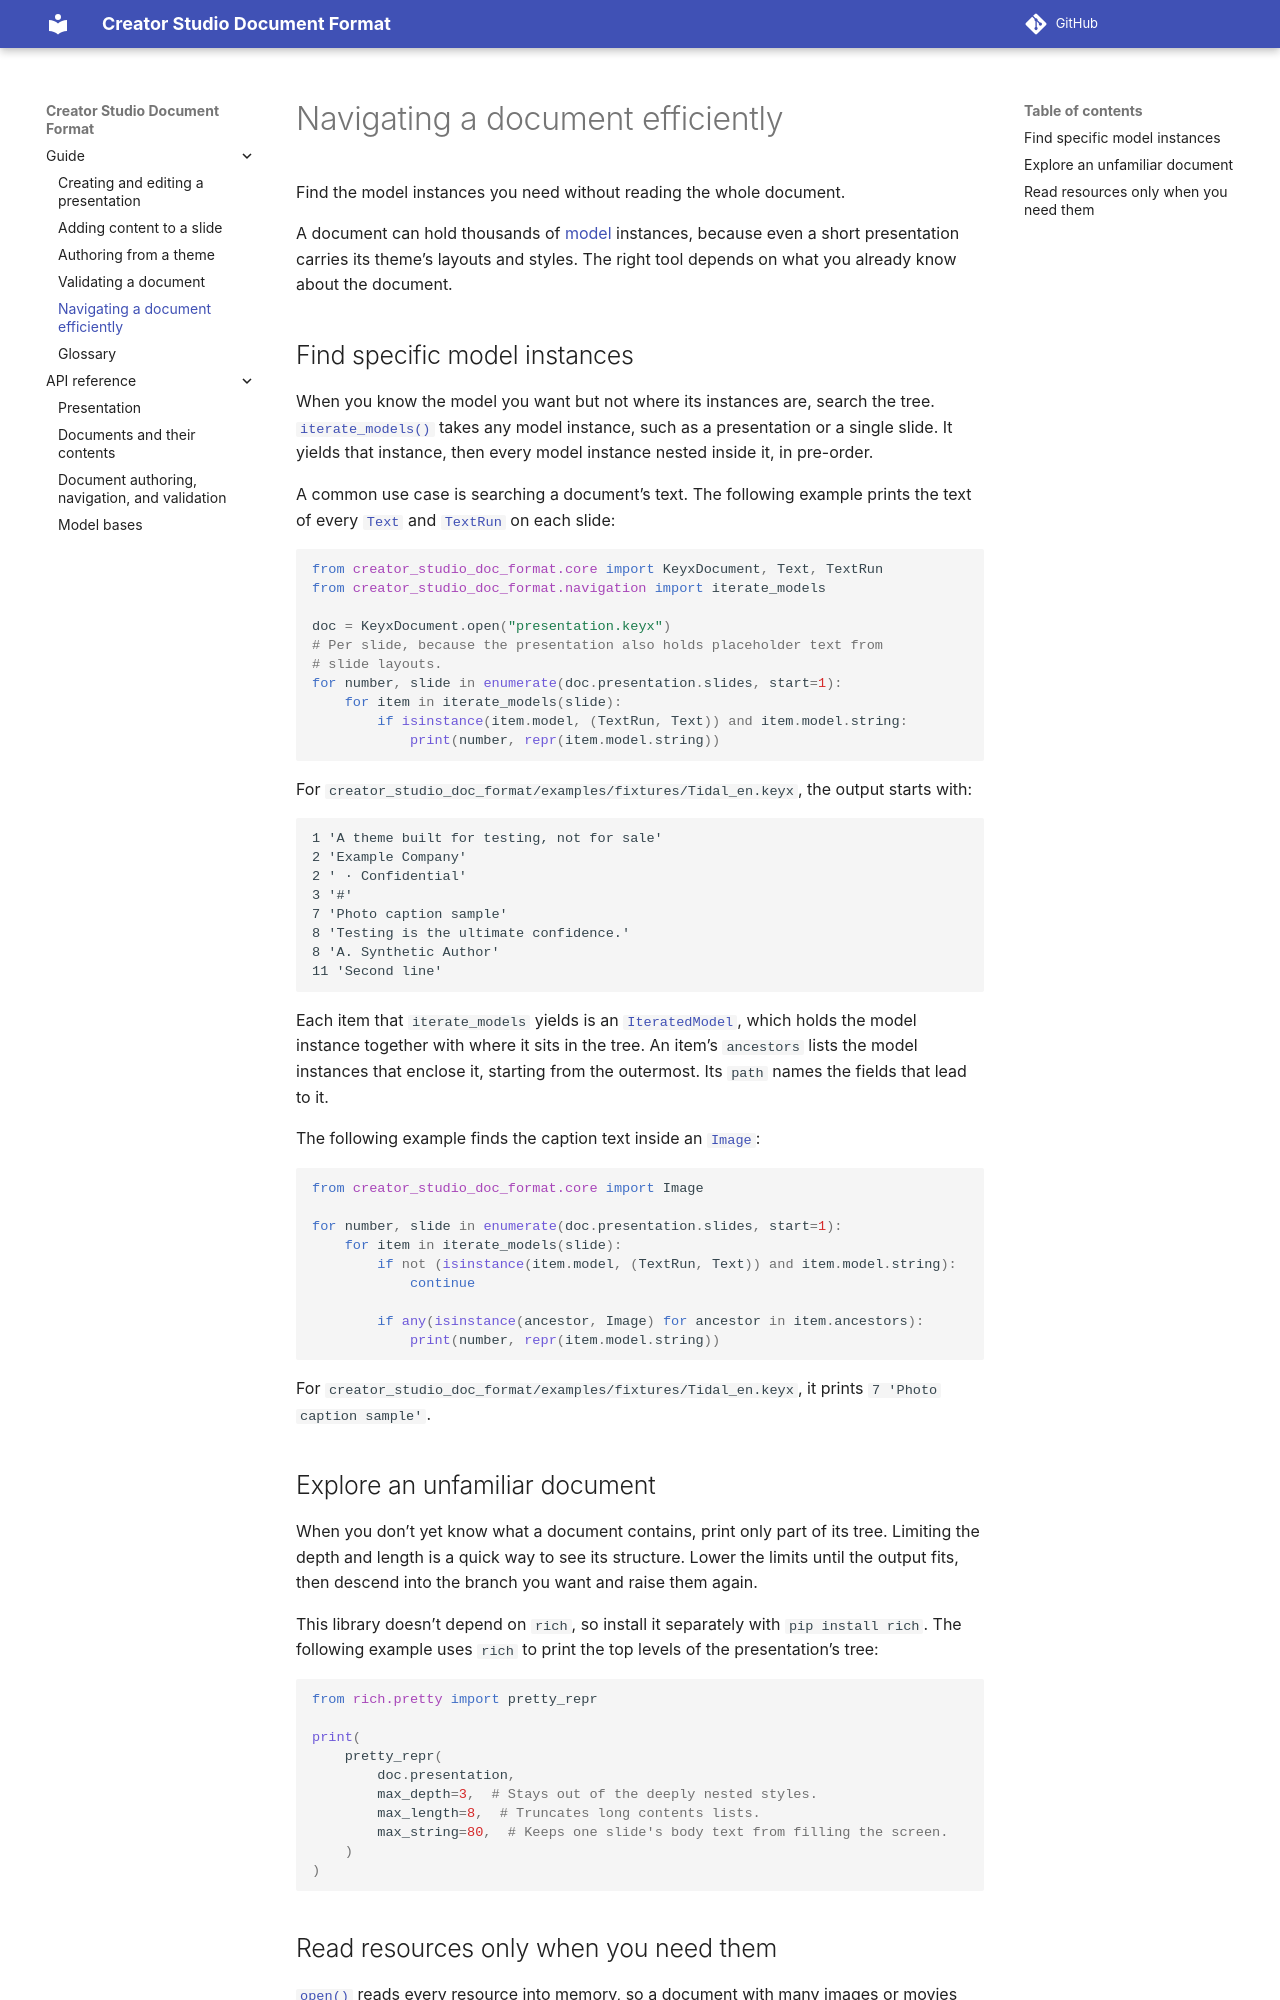

repository: apple/creator-studio-doc-format · page: 0.1/guide/navigation.html · generator: sphinx

..
    Copyright © 2026 Apple Inc.

    Licensed under Apache License v2.0. For more information, see LICENSE.
    SPDX-License-Identifier: Apache-2.0

Navigating a document efficiently
=================================

Find the models you need without reading the whole document.

A document can hold thousands of :term:`models <model>`, because even a short
presentation carries its theme's layouts and styles. The right tool depends on what you
already know about the document.

Find specific models
--------------------

When you know the kind of model you want but not where it is, search the model tree.
:func:`~creator_studio_doc_format.navigation.iterate_models` takes any model, such as a
presentation or a single slide. It yields that model, then every model nested inside
it, in pre-order.

A common use case is searching a document's text. The following example prints the
text of every :class:`~creator_studio_doc_format.core.Text` and
:class:`~creator_studio_doc_format.core.TextRun` model on each slide:

.. literalinclude:: ../snippets/navigation.py
   :language: python
   :start-after: # [iterate]
   :end-before: # [/iterate]

For ``creator_studio_doc_format/examples/fixtures/Tidal_en.keyx``, the output starts with:

.. code-block:: text

   1 'A theme built for testing, not for sale'
   2 'Example Company'
   2 ' · Confidential'
   3 '#'
   7 'Photo caption sample'
   8 'Testing is the ultimate confidence.'
   8 'A. Synthetic Author'
   11 'Second line'

Each item that ``iterate_models`` yields is an
:class:`~creator_studio_doc_format.navigation.IteratedModel`, which holds the model
together with where it sits in the tree. An item's ``ancestors`` lists the models that
enclose it, starting from the outermost. Its ``path`` names the fields that lead to it.

The following example finds the caption text inside an
:class:`~creator_studio_doc_format.core.Image`:

.. literalinclude:: ../snippets/navigation.py
   :language: python
   :start-after: # [captions]
   :end-before: # [/captions]

For ``creator_studio_doc_format/examples/fixtures/Tidal_en.keyx``, it prints
``7 'Photo caption sample'``.

Explore an unfamiliar document
------------------------------

When you don't yet know what a document contains, print only part of its tree.
Limiting the depth and length is a quick way to see its structure. Lower the limits
until the output fits, then descend into the branch you want and raise them again.

This library doesn't depend on ``rich``, so install it separately with ``pip install rich``.
The following example
uses ``rich`` to print the top levels of the presentation's tree:

.. code-block:: python

   from rich.pretty import pretty_repr

   print(
       pretty_repr(
           doc.presentation,
           max_depth=3,  # Stays out of the deeply nested style models.
           max_length=8,  # Truncates long contents lists.
           max_string=80,  # Keeps one slide's body text from filling the screen.
       )
   )

.. _read-resources-lazily:
